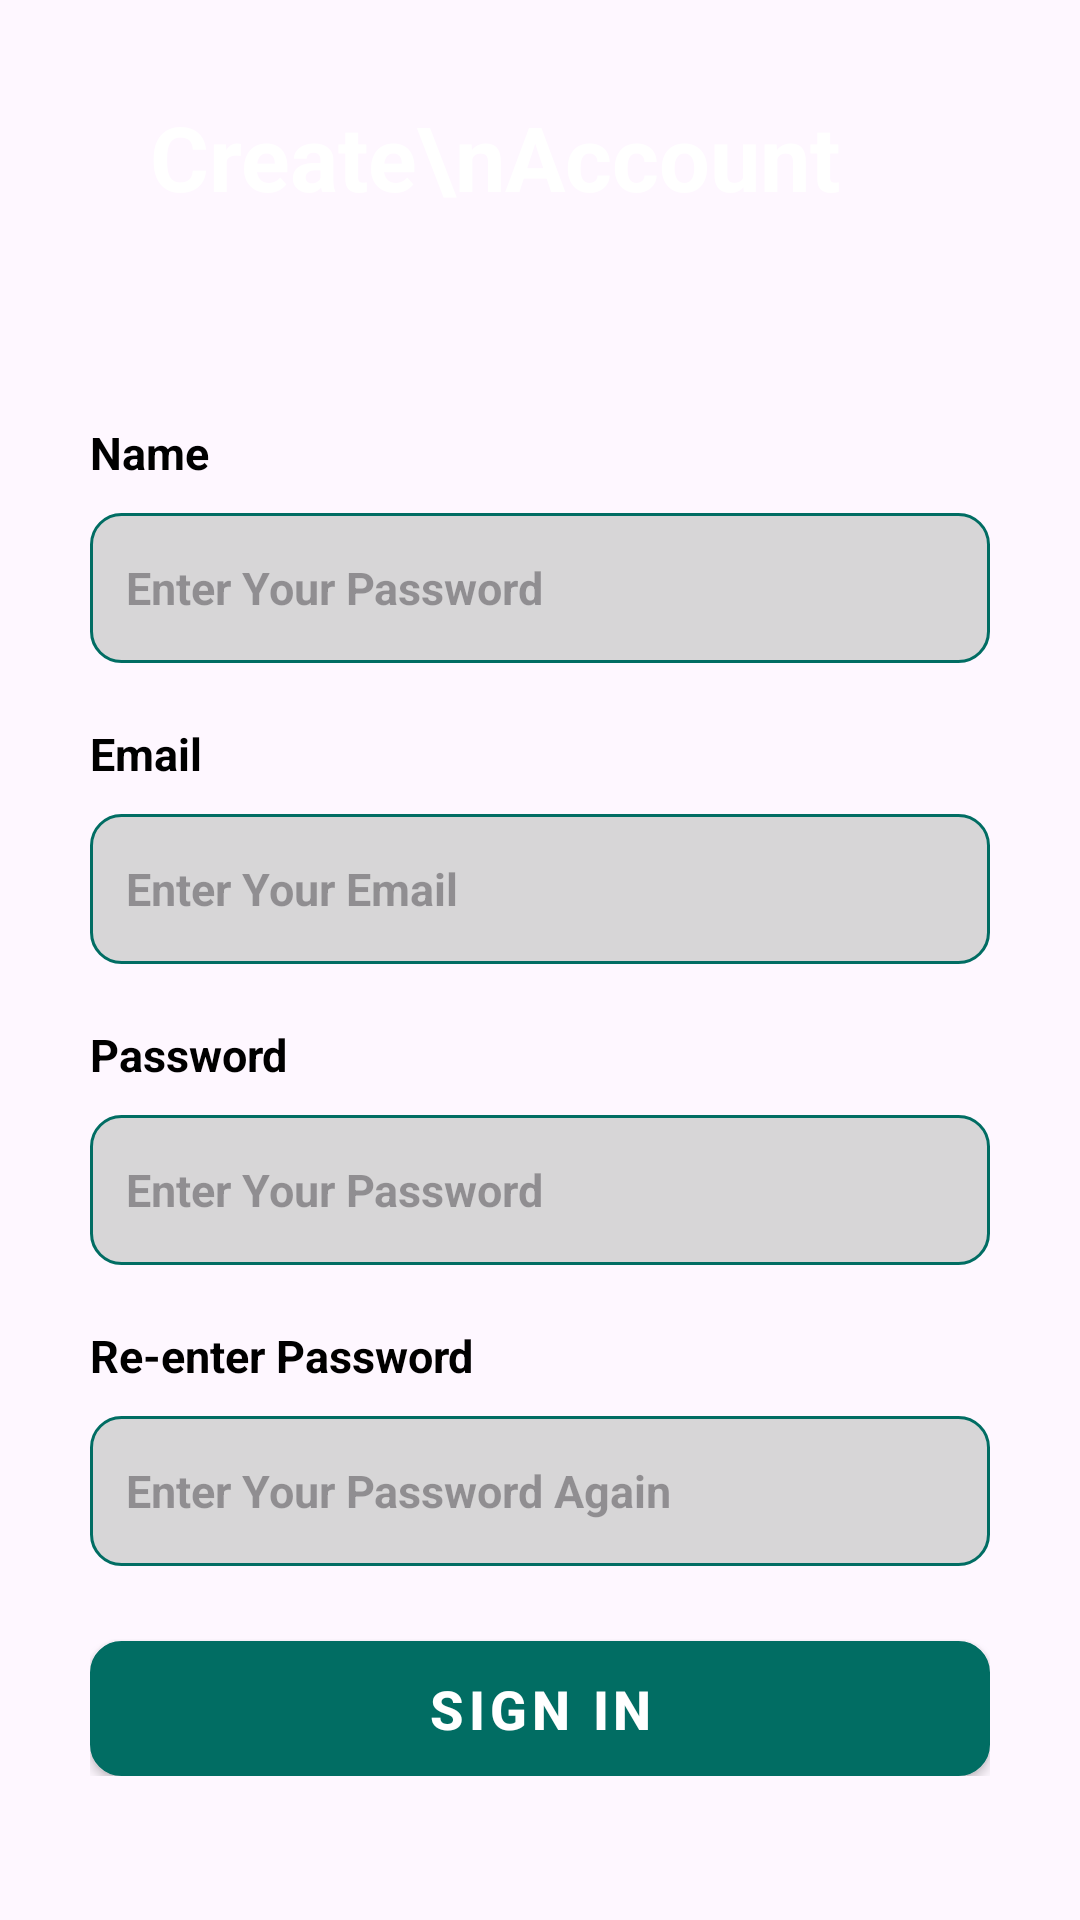

Reconstruct the res/layout file that produces this screen, plus the resources it refers to.
<!-- AndroidManifest.xml: application theme Theme.City_alerts -->
<!-- res/layout/activity_signup.xml -->
<?xml version="1.0" encoding="utf-8"?>
<androidx.constraintlayout.widget.ConstraintLayout xmlns:android="http://schemas.android.com/apk/res/android"
    xmlns:app="http://schemas.android.com/apk/res-auto"
    xmlns:tools="http://schemas.android.com/tools"
    android:layout_width="match_parent"
    android:layout_height="match_parent"
    tools:context=".Activity_signup">


    <ImageView
        android:id="@+id/top_circle"
        android:layout_width="wrap_content"
        android:layout_height="190dp"
        android:scaleType="centerCrop"
        android:src="@drawable/top_background"
        app:layout_constraintEnd_toEndOf="parent"
        app:layout_constraintStart_toStartOf="parent"
        app:layout_constraintTop_toTopOf="parent" >

    </ImageView>

    <TextView
        android:layout_width="wrap_content"
        android:layout_height="wrap_content"
        android:id="@+id/hello"
        android:text="Create\nAccount"
        android:layout_marginStart="50dp"
        android:layout_marginTop="32dp"
        android:textSize="30sp"
        android:textStyle="bold"
        android:textColor="#ffffff"
        android:lineSpacingExtra="5dp"
        app:layout_constraintTop_toTopOf="parent"
        app:layout_constraintStart_toStartOf="parent">

    </TextView>

    <LinearLayout
        android:layout_width="match_parent"
        android:layout_height="wrap_content"
        android:orientation="vertical"
        android:padding="30dp"
        app:layout_constraintBottom_toBottomOf="parent"
        app:layout_constraintStart_toStartOf="parent"
        app:layout_constraintTop_toBottomOf="@id/hello">

        <TextView
            android:layout_width="match_parent"
            android:layout_height="wrap_content"
            android:id="@+id/Name_text"
            android:text="Name"
            android:textColor="#000000"
            android:layout_marginTop="20dp"
            android:textStyle="bold"
            android:textSize="15sp">

        </TextView>

        <EditText
            android:layout_width="match_parent"
            android:layout_height="50dp"
            android:id="@+id/name"
            android:textSize="15sp"
            android:padding="12dp"
            android:layout_marginTop="10dp"
            android:textColor="#707070"
            android:ems="10"
            android:inputType="textPersonName"
            android:hint="Enter Your Password"
            android:textStyle="bold"
            android:background="@drawable/edittext_bg">

        </EditText>

        <TextView
            android:layout_width="match_parent"
            android:layout_height="wrap_content"
            android:id="@+id/email_text"
            android:text="Email"
            android:layout_marginTop="20dp"
            android:textColor="#000000"
            android:textStyle="bold"
            android:textSize="15sp">

        </TextView>

        <EditText
            android:layout_width="match_parent"
            android:layout_height="50dp"
            android:id="@+id/email"
            android:textSize="15sp"
            android:padding="12dp"
            android:layout_marginTop="10dp"
            android:textColor="#707070"
            android:ems="10"
            android:inputType="textEmailAddress"
            android:hint="Enter Your Email"
            android:textStyle="bold"
            android:background="@drawable/edittext_bg">

        </EditText>

        <TextView
            android:layout_width="match_parent"
            android:layout_height="wrap_content"
            android:id="@+id/password_text"
            android:text="Password"
            android:textColor="#000000"
            android:layout_marginTop="20dp"
            android:textStyle="bold"
            android:textSize="15sp">

        </TextView>

        <EditText
            android:layout_width="match_parent"
            android:layout_height="50dp"
            android:id="@+id/password"
            android:textSize="15sp"
            android:padding="12dp"
            android:layout_marginTop="10dp"
            android:textColor="#707070"
            android:ems="10"
            android:inputType="numberPassword"
            android:hint="Enter Your Password"
            android:textStyle="bold"
            android:background="@drawable/edittext_bg">

        </EditText>

        <TextView
            android:layout_width="match_parent"
            android:layout_height="wrap_content"
            android:id="@+id/repassword_text"
            android:text="Re-enter Password"
            android:textColor="#000000"
            android:layout_marginTop="20dp"
            android:textStyle="bold"
            android:textSize="15sp">

        </TextView>

        <EditText
            android:layout_width="match_parent"
            android:layout_height="50dp"
            android:id="@+id/repassword"
            android:textSize="15sp"
            android:padding="12dp"
            android:layout_marginTop="10dp"
            android:textColor="#707070"
            android:ems="10"
            android:inputType="numberPassword"
            android:hint="Enter Your Password Again"
            android:textStyle="bold"
            android:background="@drawable/edittext_bg">

        </EditText>



        <com.google.android.material.button.MaterialButton
            android:layout_width="match_parent"
            android:layout_height="45dp"
            android:id="@+id/signinbtn"
            android:layout_marginTop="25dp"
            android:text="Sign in"
            android:textSize="18dp"
            android:textColor="#ffffff"
            android:textStyle="bold"
            android:background="@drawable/button_bg"
            style="@style/Widget.MaterialComponents.Button">

        </com.google.android.material.button.MaterialButton>

    </LinearLayout>

</androidx.constraintlayout.widget.ConstraintLayout>
<!-- resources referenced by this layout -->
<resources>
  <!-- drawable button_bg (drawable) -->
  <?xml version="1.0" encoding="utf-8"?>
  <selector xmlns:android="http://schemas.android.com/apk/res/android">
  <item>
      <shape android:shape="rectangle">
          <solid android:color="#D7D6D7"></solid>
          <corners android:radius="10dp"></corners>
              <stroke android:color="@color/teal700" android:width="1dp"></stroke>
      </shape>
  </item>
  </selector>
  <!-- drawable edittext_bg (drawable) -->
  <?xml version="1.0" encoding="utf-8"?>
  <selector xmlns:android="http://schemas.android.com/apk/res/android">
  <item>
     <shape android:shape="rectangle">
         <solid android:color="#D7D6D7"></solid>
         <corners android:radius="10dp"></corners>
         <stroke android:color="@color/teal700" android:width="1dp"></stroke>
     </shape>
  </item>
  </selector>
  <style name="Theme.City_alerts" parent="Theme.Material3.DayNight.NoActionBar">
  
          <item name="colorPrimary">@color/teal700</item>
          <item name="colorPrimaryVariant">@color/purple700</item>
          <item name="colorOnPrimary">@color/white</item>
          <item name="colorSecondary">@color/teal200</item>
          <item name="colorSecondaryVariant">@color/teal700</item>
          <item name="colorOnSecondary">@color/black</item>
  
          <item name="android:statusBarColor" tools:targetApi="1">?attr/colorPrimary</item>
  
      </style>
  <color name="teal700">#016D63</color>
  <color name="purple700">#8C17A0</color>
  <color name="white">#FFFFFF</color>
  <color name="teal200">#009688</color>
  <color name="black">#000000</color>
</resources>
